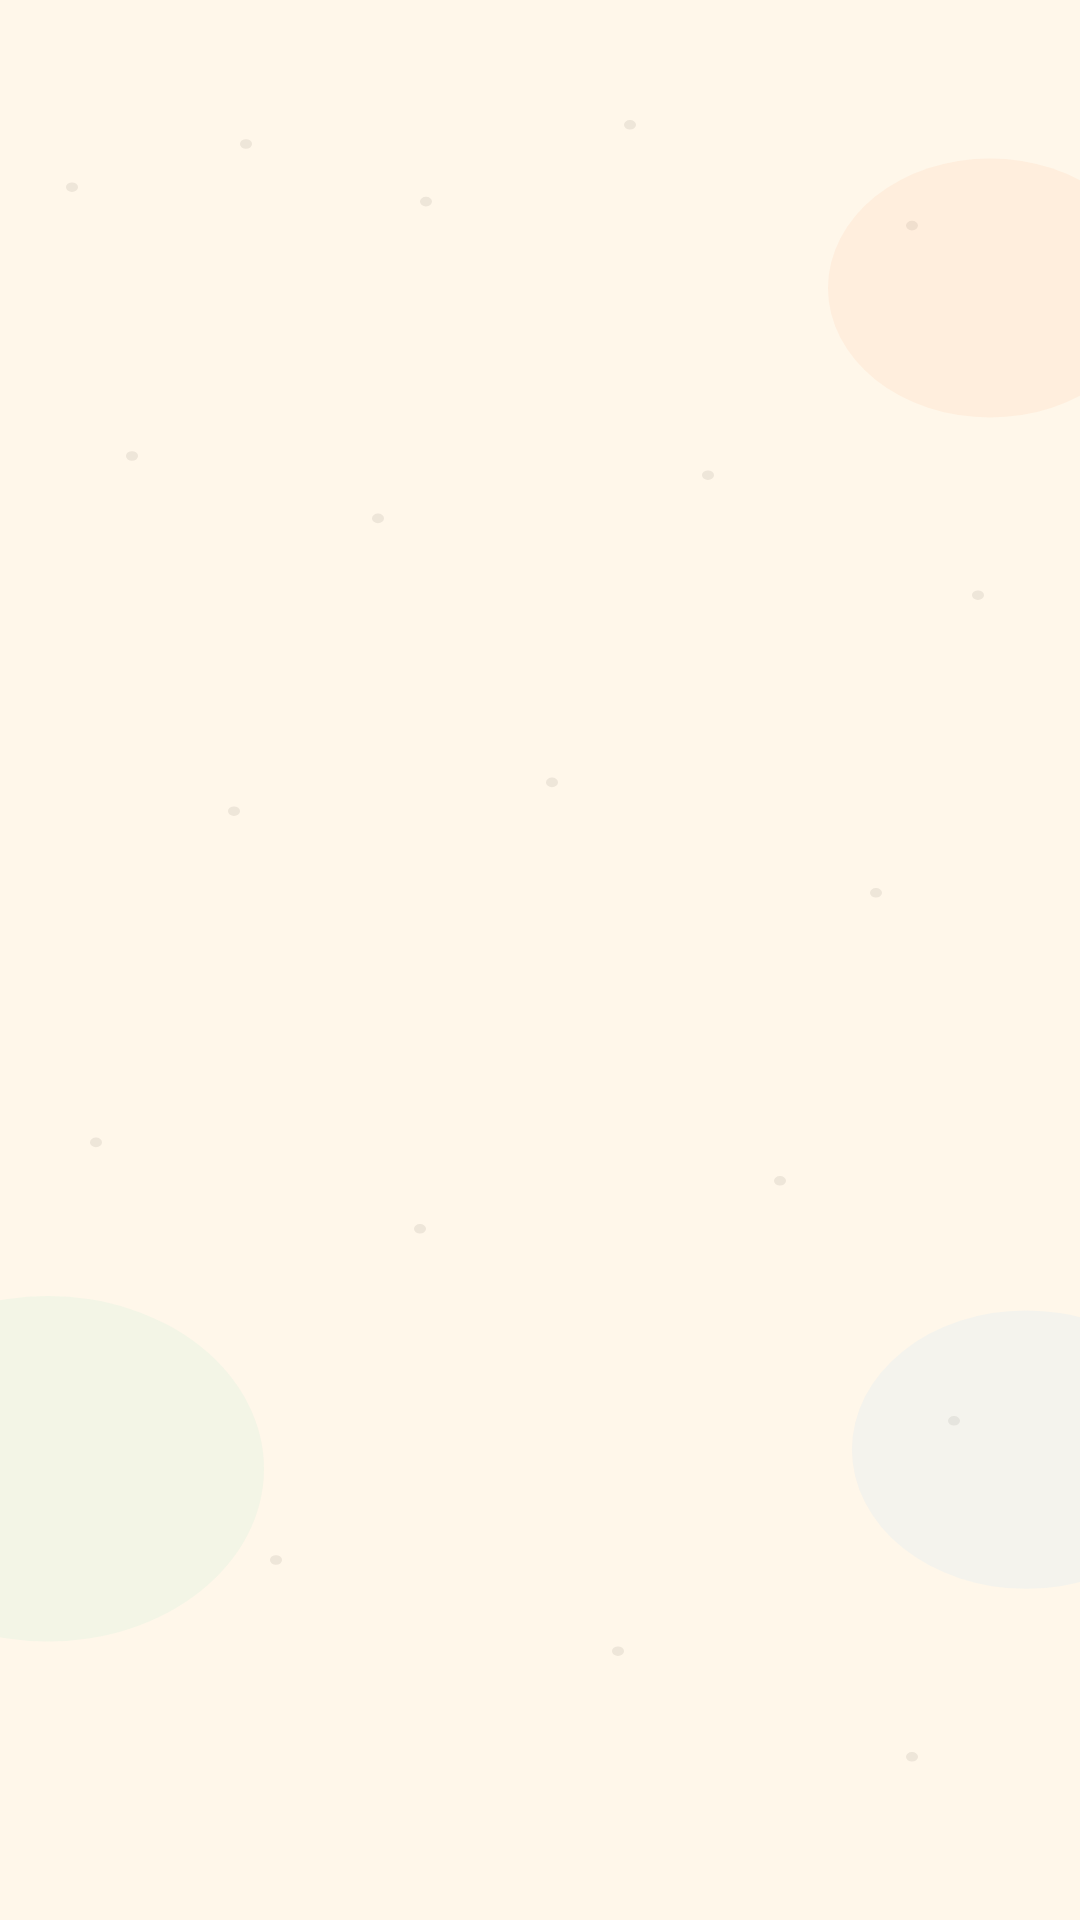

Write the Android layout XML for this screen, with the resource values it uses.
<!-- AndroidManifest.xml: application theme Theme.MITAttendance -->
<!-- res/layout/dialog_share_qr.xml -->
<?xml version="1.0" encoding="utf-8"?>
<FrameLayout xmlns:android="http://schemas.android.com/apk/res/android"
    android:layout_width="match_parent"
    android:layout_height="wrap_content"
    android:clipChildren="false"
    android:clipToPadding="false"
    android:padding="32dp">

    <ImageView
        android:id="@+id/ivQrCode"
        android:layout_width="300dp"
        android:layout_height="300dp"
        android:layout_gravity="center"
        android:scaleType="fitCenter" />

</FrameLayout>
<!-- resources referenced by this layout -->
<resources>
  <style name="Theme.MITAttendance" parent="Theme.Material3.DayNight.NoActionBar">
          
          <item name="colorPrimary">@color/primary</item>
          <item name="colorPrimaryDark">@color/primary_dark</item>
          <item name="colorAccent">@color/accent</item>
          <item name="android:fontFamily">@font/nunito</item>
          <item name="fontFamily">@font/nunito</item>
  
          
          <item name="android:colorBackground">@color/background</item>
          <item name="android:windowBackground">@drawable/bg_medkit_screen</item>
          <item name="colorSurface">@color/surface</item>
          <item name="colorOnSurface">@color/text_primary</item>
  
          
          <item name="android:textColorPrimary">@color/text_primary</item>
          <item name="android:textColorSecondary">@color/text_secondary</item>
  
          
          <item name="android:statusBarColor">@color/medkit_cream</item>
          <item name="android:navigationBarColor">@color/medkit_cream</item>
          <item name="android:windowLightStatusBar">true</item>
          <item name="android:windowLightNavigationBar">true</item>
  
          
          <item name="actionBarPopupTheme">@style/AppPopupTheme</item>
  
          <item name="materialAlertDialogTheme">@style/ThemeOverlay.Material3.MaterialAlertDialog</item>
      </style>
  <color name="primary">#FF8E5C</color>
  <color name="primary_dark">#E77746</color>
  <color name="accent">#FFD86B</color>
  <color name="background">#FFF6E6</color>
  <!-- drawable bg_medkit_screen (drawable) -->
  <?xml version="1.0" encoding="utf-8"?>
  <vector xmlns:android="http://schemas.android.com/apk/res/android"
      android:width="360dp"
      android:height="800dp"
      android:viewportWidth="360"
      android:viewportHeight="800">
  
      <path
          android:fillColor="@color/medkit_cream"
          android:pathData="M0,0h360v800h-360z" />
  
      <path
          android:fillColor="#26FFFFFF"
          android:pathData="M0,0h360v800h-360z" />
  
      <path
          android:fillColor="#142B1E16"
          android:pathData="M24,78m-2,0a2,2 0,1 0,4 0a2,2 0,1 0,-4 0 M82,60m-2,0a2,2 0,1 0,4 0a2,2 0,1 0,-4 0 M142,84m-2,0a2,2 0,1 0,4 0a2,2 0,1 0,-4 0 M210,52m-2,0a2,2 0,1 0,4 0a2,2 0,1 0,-4 0 M304,94m-2,0a2,2 0,1 0,4 0a2,2 0,1 0,-4 0 M44,190m-2,0a2,2 0,1 0,4 0a2,2 0,1 0,-4 0 M126,216m-2,0a2,2 0,1 0,4 0a2,2 0,1 0,-4 0 M236,198m-2,0a2,2 0,1 0,4 0a2,2 0,1 0,-4 0 M326,248m-2,0a2,2 0,1 0,4 0a2,2 0,1 0,-4 0 M78,338m-2,0a2,2 0,1 0,4 0a2,2 0,1 0,-4 0 M184,326m-2,0a2,2 0,1 0,4 0a2,2 0,1 0,-4 0 M292,372m-2,0a2,2 0,1 0,4 0a2,2 0,1 0,-4 0 M32,476m-2,0a2,2 0,1 0,4 0a2,2 0,1 0,-4 0 M140,512m-2,0a2,2 0,1 0,4 0a2,2 0,1 0,-4 0 M260,492m-2,0a2,2 0,1 0,4 0a2,2 0,1 0,-4 0 M318,592m-2,0a2,2 0,1 0,4 0a2,2 0,1 0,-4 0 M92,650m-2,0a2,2 0,1 0,4 0a2,2 0,1 0,-4 0 M206,688m-2,0a2,2 0,1 0,4 0a2,2 0,1 0,-4 0 M304,732m-2,0a2,2 0,1 0,4 0a2,2 0,1 0,-4 0" />
  
      <path
          android:fillColor="#22FFB68A"
          android:pathData="M276,120a54,54 0,1 0,108 0a54,54 0,1 0,-108 0" />
      <path
          android:fillColor="#22A8E5C8"
          android:pathData="M-56,612a72,72 0,1 0,144 0a72,72 0,1 0,-144 0" />
      <path
          android:fillColor="#20A6D8FF"
          android:pathData="M284,604a58,58 0,1 0,116 0a58,58 0,1 0,-116 0" />
  
  </vector>
  <color name="surface">#FFFFFF</color>
  <color name="text_primary">#3B2A1F</color>
  <color name="text_secondary">#6B4F3F</color>
  <color name="medkit_cream">#FFF6E6</color>
  <style name="AppPopupTheme" parent="ThemeOverlay.Material3">
          <item name="android:textColor">?attr/colorOnSurface</item>
          <item name="android:colorBackground">?attr/colorSurface</item>
      </style>
</resources>
